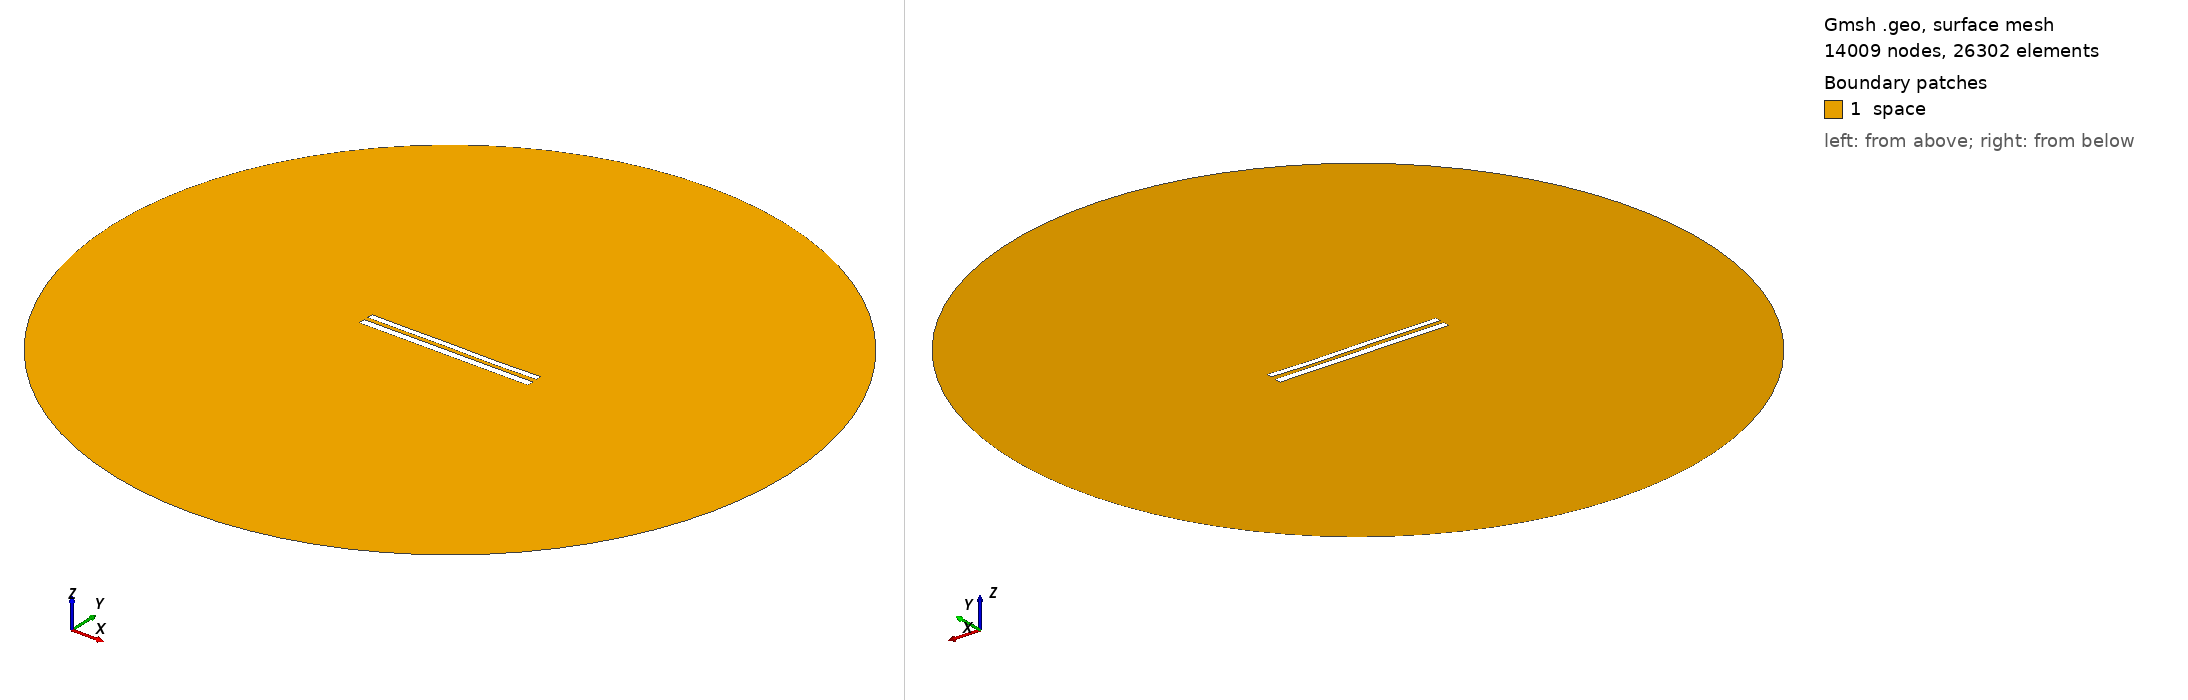

Gmsh geometry script, surface-meshed: 14009 nodes, 26302 surface elements. Boundary patches (legend numbers): 1 space. Left view from above one corner, right view from below the opposite corner. Legend entries are the model's physical surfaces. The drawing asked Gmsh for element sizes between 1% and 20% of the model's largest extent; the script's own settings can give other sizes.

=== 9042.geo (drawn) ===
//---------------------------------------
// Geometry kernel
//---------------------------------------

SetFactory("OpenCASCADE");



//---------------------------------------
// Parameters of the geometry
//---------------------------------------

// Overetch of the upper plate
overetch = 0.25;

// Distance between the plates
distance = 2.5;

// Discretization over the x axis (for the deformation)
nx = 50; 

// Length of the plate
L = 100 - overetch; 

// Number of modes
n = 4; 

// 1st mode coefficient
coeff(1) = 0.0;
beta(1) = 0.596864 * 3.1415926535 / L;

// 2nd mode coefficient
coeff(2) = -0.075;
beta(2) = 1.49418 * 3.1415926535 / L;

// 3rd mode coefficient
coeff(3) = 0.07499999999999998;
beta(3) = 2.50025 * 3.1415926535 / L;

// 4th mode coefficient
coeff(4) = -0.075;
beta(4) = 3.49999 * 3.1415926535 / L;



//---------------------------------------
// Upper plate (deformed rectangle)
//---------------------------------------

// Coordiantes of the upper plate
xmin = -50;
xmax = 50 - overetch;

// Height of the upper plate
yheight = 4 - 2 * overetch;

// Indexes of the points
UpperID[] = {};
LowerID[] = {};
LeftID[] = {};
RightID[] = {};

// Point index
p = 1;

// Horizontal edges
For i In {1:nx}
    x = xmin + (i-1)*(xmax - xmin)/(nx-1);

    y_bottom = distance / 2 + overetch;
    For j In {1:n}
        C = (Cosh(beta(j)*L) + Cos(beta(j)*L)) / (Sinh(beta(j)*L) + Sin(beta(j)*L));
        y_bottom  = y_bottom + coeff(j) * (Cosh(beta(j)*(x+50)) - Cos(beta(j)*(x+50)) - C * (Sinh(beta(j)*(x+50)) - Sin(beta(j)*(x+50))));
    EndFor

    y_top = y_bottom + yheight;

    Point(p) = {x, y_top, 0, 1.0};
    UpperID[i] = p;
    p = p + 1;

    Point(p) = {x, y_bottom, 0, 1.0};
    LowerID[i] = p;
    p = p + 1;
EndFor

// Create point lists
UpperPts[] = {}; LowerPts[] = {};
For i In {1:nx}
  UpperPts[] += {UpperID[i]};
  LowerPts[] += {LowerID[i]};
EndFor

// Build splines
Spline(1) = {UpperPts[]};
Spline(2) = {LowerPts[]};
Line(3) = {LowerPts[nx-1], UpperPts[nx-1]};
Line(4) = {LowerPts[0], UpperPts[0]};

// Build the plane surface
Curve Loop(1) = {2, 3, -1, -4};
Plane Surface(1) = {1};



//---------------------------------------
// Lower plate (rectangle)
//---------------------------------------

// Vertices
Point(1001) = {-50, -1, 0, 1.0};
Point(1002) = { 50, -1, 0, 1.0};
Point(1003) = { 50,  -5, 0, 1.0};
Point(1004) = {-50,  -5, 0, 1.0};

// Edges
Line(5) = {1001, 1002};
Line(6) = {1002, 1003};
Line(7) = {1003, 1004};
Line(8) = {1004, 1001};

// Plane surface
Line Loop(2) = {5, 6, 7, 8};
Plane Surface(2) = {2}; 



//---------------------------------------
// Outer (fictious) boundary
//---------------------------------------

// Points
Point(1005) = {0, 0, 0};       // Center
Point(1006) = {200, 0, 0};     // Start point
Point(1007) = {0, 200, 0};     // 90 degrees
Point(1008) = {-200, 0, 0};    // 180 degrees
Point(1009) = {0, -200, 0};    // 270 degrees

// Circle arcs (each needs start, center, end)
Circle(9) = {1006, 1005, 1007};
Circle(10) = {1007, 1005, 1008};
Circle(11) = {1008, 1005, 1009};
Circle(12) = {1009, 1005, 1006};

// Plane surface for the entire domain
Curve Loop(3) = {9, 10, 11, 12};
Surface(3) = {3};

// Subtract the plates from the whole domain to obtain the actual domain where we want to solve the equations
BooleanDifference{ Surface{3}; Delete; }{ Surface{1}; Surface{2}; Delete; }




//---------------------------------------
// Transfinite Lines/Curves
//---------------------------------------

// Set the number of points on the boundaries
r = 7;

// Plates
Transfinite Curve {1, 2} = 50*r Using Progression 1;
Transfinite Curve {3, 4} = 2*r Using Progression 1;
Transfinite Line {5, 7} = 50*r Using Progression 1;
Transfinite Line {6, 8} = 2*r Using Progression 1;

// Outer boundary
Transfinite Line {9, 10, 11, 12} = 20 Using Progression 1;



//---------------------------------------
// Physical groups
//---------------------------------------                

// Physical curves (boundaries)
Physical Line("force_segment", 10) = {2};
Physical Line("upper_plate", 11) = {1, 3, 4};
Physical Line("lower_plate", 12) = {5, 6, 7, 8};
Physical Line("boundary", 20) = {9, 10, 11, 12};

// Physical Surfaces
Physical Surface("space", 30) = {3};



//---------------------------------------
// 6. Generate the Mesh
//---------------------------------------

// 2D mesh generation
Mesh 2;
